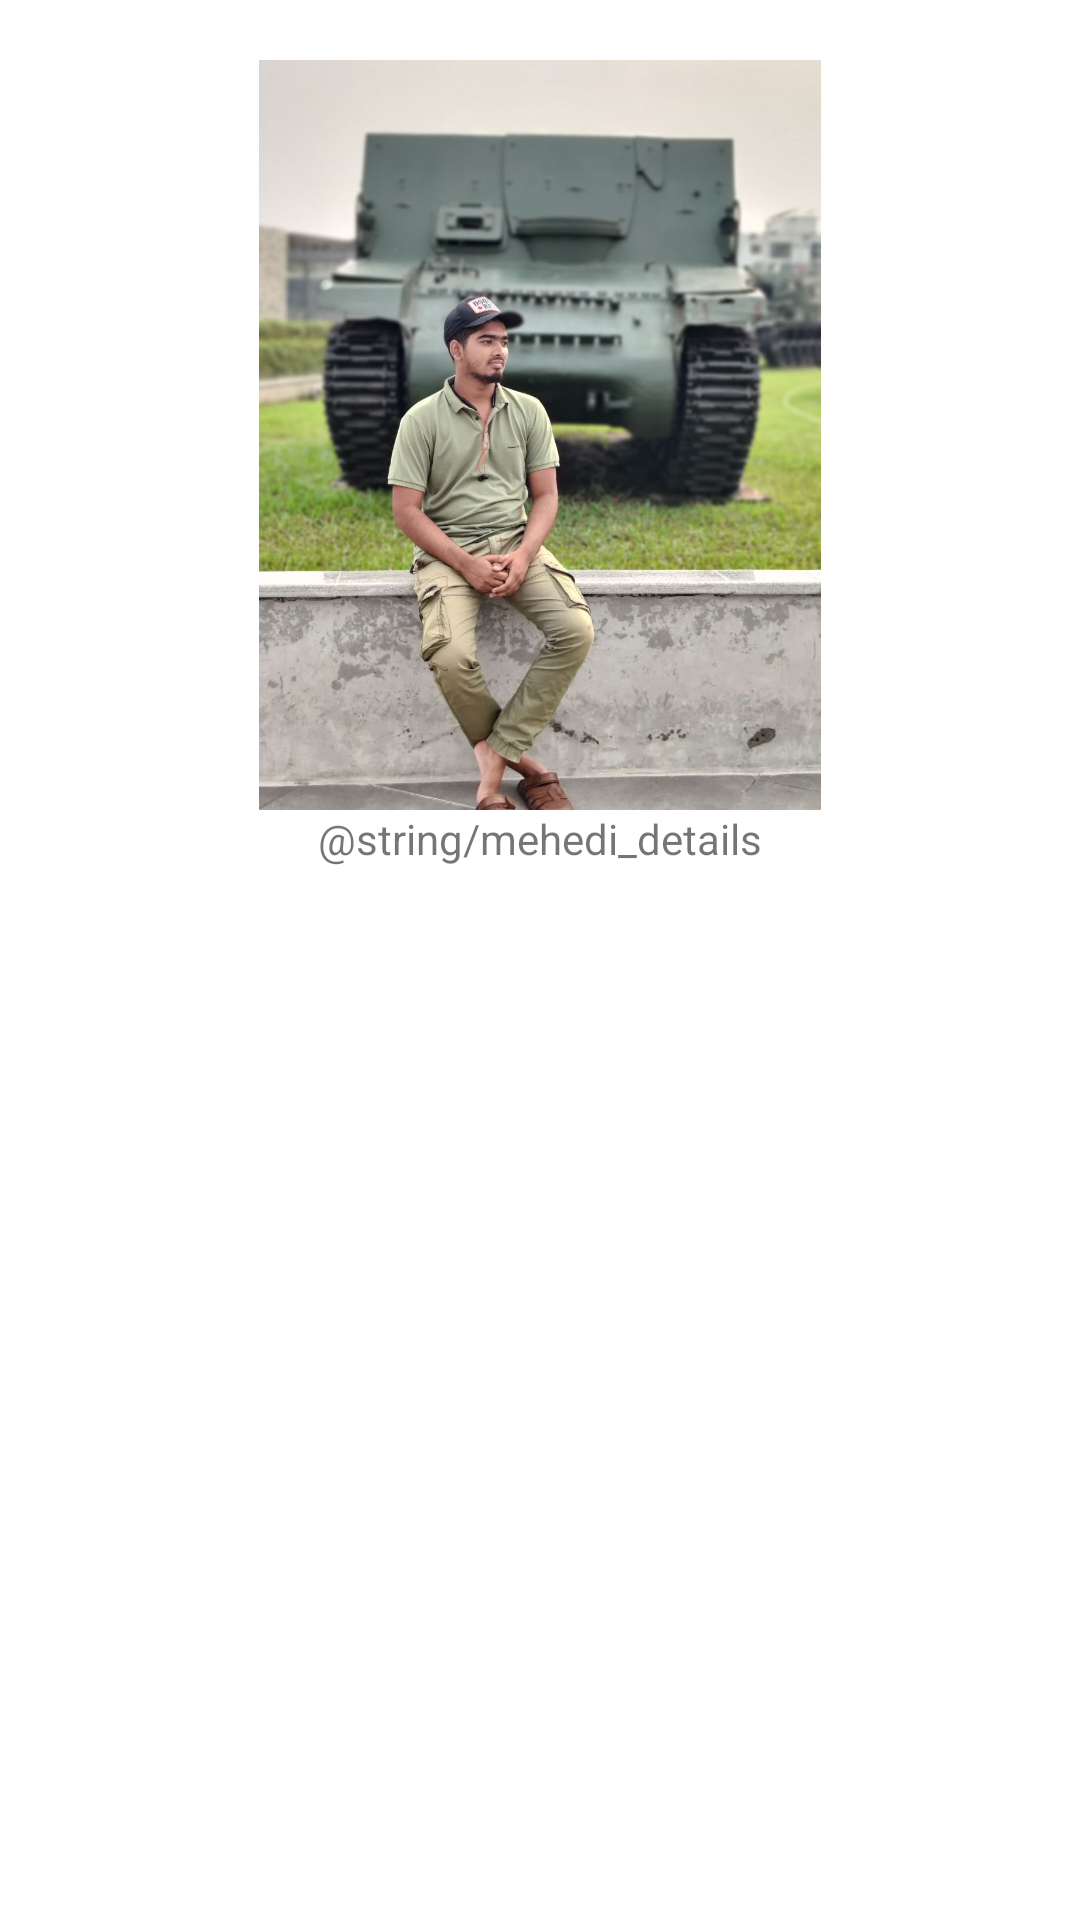

Here is an Android app screen rendered from its layout file. Give the layout XML and the strings, colors and styles it references.
<!-- AndroidManifest.xml: application theme Theme.PervasiveProject -->
<!-- res/layout/fragment_mehedi.xml -->
<?xml version="1.0" encoding="utf-8"?>
<FrameLayout xmlns:android="http://schemas.android.com/apk/res/android"
    xmlns:tools="http://schemas.android.com/tools"
    android:layout_width="match_parent"
    android:layout_height="match_parent"
    tools:context=".MehediFragment">

    <LinearLayout
        android:layout_width="match_parent"
        android:layout_height="wrap_content"
        android:padding="20sp"
        android:orientation="vertical">
        <ImageView
            android:layout_width="match_parent"
            android:layout_height="250sp"
            android:src="@drawable/mehedi2"
            />
        <TextView
            android:layout_width="match_parent"
            android:layout_height="match_parent"
            android:gravity="center"
            android:text="@string/mehedi_details" />

    </LinearLayout>

</FrameLayout>
<!-- resources referenced by this layout -->
<resources>
  <!-- drawable mehedi2: jpg bitmap (drawable, 138397 bytes) -->
  <style name="Theme.PervasiveProject" parent="Theme.MaterialComponents.DayNight.DarkActionBar">
          
          <item name="colorPrimary">@color/purple_500</item>
          <item name="colorPrimaryVariant">@color/purple_700</item>
          <item name="colorOnPrimary">@color/white</item>
          
          <item name="colorSecondary">@color/teal_200</item>
          <item name="colorSecondaryVariant">@color/teal_700</item>
          <item name="colorOnSecondary">@color/black</item>
          
          <item name="android:statusBarColor">?attr/colorPrimaryVariant</item>
          
      </style>
  <!-- not gathered from this repository: default colours our renderer supplied (Android Studio template values) -->
  <color name="purple_500">#FF6200EE</color>
  <color name="purple_700">#FF3700B3</color>
  <color name="teal_200">#FF03DAC5</color>
  <color name="teal_700">#FF018786</color>
  <color name="black">#FF000000</color>
  <color name="white">#FFFFFFFF</color>
</resources>
